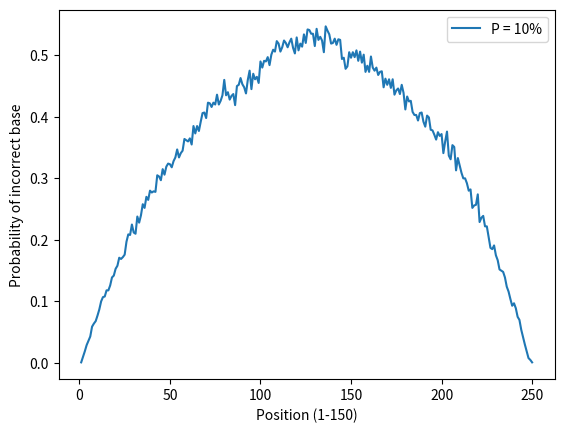

Write the Python code that produced this figure.
import random

strand_len = 250
error_rate = 0.1
sample_cases = 1000

def hamming_distance(s1, s2):
    distance = sum(c1!= c2 for c1,c2 in zip(s1,s2))
    return distance

iterable = ['A', 'G', 'C', 'T']
def random_string(alphabet = iterable, length = 4):
    return ''.join(random.choices(iterable, k=length))

bases = ['A','C','G','T']
choices = [('sub',100*error_rate),('in',100*error_rate),('del',100*error_rate),('skip',300-300*error_rate)]
total = sum(w for c, w in choices)

def weighted_choice(choices):
   r = random.uniform(0, total)
   upto = 0
   for c, w in choices:
      if upto + w >= r:
         return c
      upto += w
   assert False, "Shouldn't get here"

def add_noise(strand):
    out = []
    for c in strand:
        error = weighted_choice(choices)
        if 'sub' == error:
            out.append(random.choice(bases))
        elif 'in' == error:
            out.append(random.choice(bases))
            out.append(c)
        elif 'skip' == error:
            out.append(c)
        # else delete
    return ''.join(out)

def generate_strand_error(DNA_sequence):
    cluster = [original]*5
    rev_cluster = []
    for i in range(0, len(cluster)):
        cluster[i] = add_noise(cluster[i])
        rev_cluster.append(cluster[i][::-1])
    return cluster, rev_cluster

def majority(list):
    return max(set(list), key = list.count)
    
def simple_majority(clu):
    zipped = zip(*clu)
    reconst = ''

    for tup in zipped:
        reconst += max(set(tup), key = tup.count)
    return reconst



def recover_strand(cluster, strand_len):
    ans = ''
    k = 0
    prev_k = -1
    recovered = ''

    for i in range(k, strand_len-1):
        ch_list = refine_majority(cluster, i)
        ch = majority(ch_list)

        '''prev_flag = -1
        if(i>0):
            prev_list = refine_majority(cluster, i-1)
            prev_maj = majority(prev_list)
            prev_flag = 1'''

        for j in range(len(cluster)):
            if len(cluster[j]) == i:
                cluster[j] += ch
                
            if cluster[j][i] != ch:

                
                '''if (prev_flag == -1 or cluster[j][i-1] == prev_maj) and cluster[j][i] == ch2:    #erasure error
                    cluster[j] = cluster[j][:i] + ch + cluster[j][i:]
                elif len(cluster[j]) > i+1:
                    if (prev_flag == -1 or cluster[j][i-1] == prev_maj) and cluster[j][i+1] == ch2: #subs
                        cluster[j] = cluster[j][:i] + ch + cluster[j][i+1:]
                    if (prev_flag == -1 or cluster[j][i-1] == prev_maj) and cluster[j][i+1] == ch: #insertion error
                        cluster[j] = cluster[j][:i] + cluster[j][i+1:]'''
                
                ch2_list = refine_majority(cluster, i+1)
                if len(ch2_list) > 0:
                    ch2 = majority(ch2_list)
                else:
                    ch2 = random.choice(iterable)

                ch3_flag = -1
                if i+2 < strand_len:
                    ch3_flag=1
                    ch3_list = refine_majority(cluster, i+2)
                    if len(ch3_list)>0:
                        ch3 = majority(ch3_list)
                    else:
                        ch3 = random.choice(iterable)

                '''print(i, len(cluster[j]), ch3_flag)
                if cluster[j][i] == ch2 and (ch3_flag==-1 or cluster[j][i+1] == ch3):    #erasure error
                            cluster[j] = cluster[j][:i] + ch + cluster[j][i:]'''
                if len(cluster[j]) > i+2:
                    if cluster[j][i] == ch2 and (ch3_flag==-1 or cluster[j][i+1] == ch3):    #erasure error
                            cluster[j] = cluster[j][:i] + ch + cluster[j][i:]
                    #print(i, len(cluster[j]))
                    elif cluster[j][i+1] == ch2 and (ch3_flag == -1 or cluster[j][1+2] == ch3): #subs
                        cluster[j] = cluster[j][:i] + ch + cluster[j][i+1:]
                    elif cluster[j][i+1] == ch and cluster[j][i+2] == ch2: #insertion error
                        cluster[j] = cluster[j][:i] + cluster[j][i+1:]

                    elif cluster[j][i+1] != ch2:
                        ch4_flag = -1
                        if i+3 < strand_len:
                            ch4_flag=1
                            ch4_list = refine_majority(cluster, i+3)
                            if len(ch4_list)>0:
                                ch4 = majority(ch4_list)
                            else:
                                ch4 = random.choice(iterable)
                        
                        if cluster[j][i] == ch3 and (ch4_flag==-1 or cluster[j][i+1] == ch4):    #erasure error
                                    cluster[j] = cluster[j][:i] + ch + ch2 + cluster[j][i:]
                        elif len(cluster[j]) > i+3:
                            #print(i, len(cluster[j]))
                            if cluster[j][i+2] == ch3 and (ch4_flag == -1 or cluster[j][1+3] == ch4): #subs
                                cluster[j] = cluster[j][:i] + ch + ch2 + cluster[j][i+1:]
                            elif cluster[j][i+2] == ch and cluster[j][i+3] == ch2: #insertion error
                                cluster[j] = cluster[j][:i] + cluster[j][i+2:]
                            elif cluster[j][i+1] == ch3 and (ch4_flag == -1 or cluster[j][1+3] == ch4):
                                cluster[j] = cluster[j][:i] + ch + ch2 + cluster[j][i+1:]
                            elif cluster[j][i+2] == ch2 and cluster[j][i+3] == ch3: 
                                cluster[j] = cluster[j][:i] + ch + cluster[j][i+2:]

                elif len(cluster[j]) == i+2:
                    if cluster[j][i] == ch2:    #erasure error
                        cluster[j] = cluster[j][:i] + ch + cluster[j][i:]
                    #print(i, len(cluster[j]))
                    elif cluster[j][i+1] == ch2: #subs
                        cluster[j] = cluster[j][:i] + ch + cluster[j][i+1:]
                    elif cluster[j][i+1] == ch: #insertion error
                        cluster[j] = cluster[j][:i] + cluster[j][i+1:]
                    else:
                        cluster[j] = cluster[j][:i] + ch               
                        
    
        recovered += ch
        ans = ans[:k] + recovered
        

    last_ch_list = refine_majority(cluster, strand_len - 1)
    
    if len(last_ch_list) > 0:
        last_ch = majority(last_ch_list)
    else:
        last_ch = random.choice(iterable)
    ans += last_ch
    
    return ans

def refine_majority(clu, i):
    ems = []
    for ele in clu:
        if(len(ele) > i):
            ems.append(ele[i])
    if len(ems) == 0:
        ems.append(random.choice(iterable))
    return ems

flag = 0
prob = [0]*strand_len
rev_prob = [0*strand_len]
for i in range(sample_cases):
    original = random_string(iterable, strand_len) 
    cluster, rev_cluster = generate_strand_error(original)
    mj = recover_strand(cluster, strand_len)

    rev_mj = recover_strand(rev_cluster, strand_len)
    rev_rev_mj = rev_mj[::-1]
    mj = mj[0:int(strand_len/2)-1] + rev_rev_mj[int(strand_len/2)-1:strand_len]
    
    for j in range(strand_len):
        if original[j] == mj[j]:
            prob[j] += 1
    #print(i)
    
prob[:] = [x/sample_cases for x in prob]
error = [1-x for x in prob]

print(error)
print("Max error:",max(error))

import matplotlib.pyplot as plt

temp = list(range(1,251))
fig, ax = plt.subplots()
ax.plot(temp, error, label='P = 10%')
legend = ax.legend()

plt.xlabel("Position (1-150)")
plt.ylabel("Probability of incorrect base")
plt.show()
